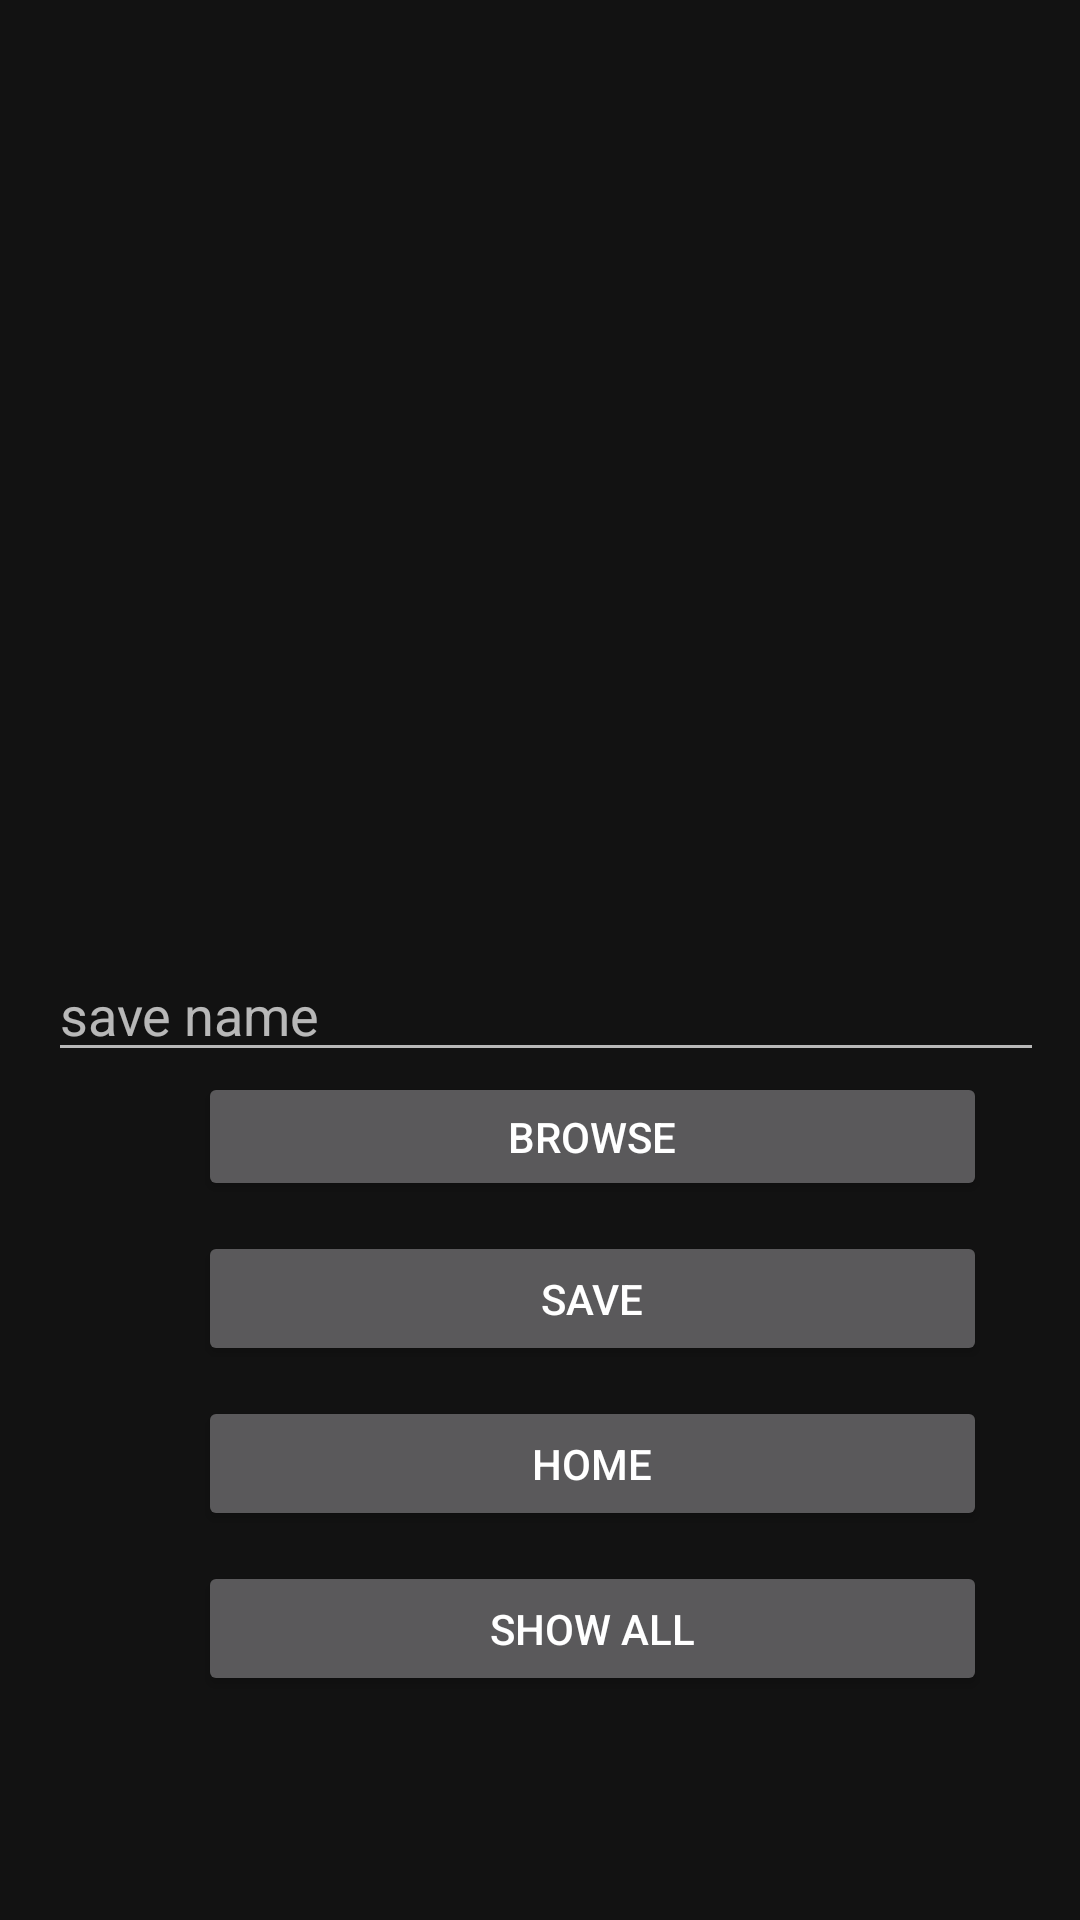

Write the Android layout XML for this screen, with the resource values it uses.
<!-- AndroidManifest.xml: application theme Theme.Assignment -->
<!-- res/layout/activity_main_page.xml -->
<?xml version="1.0" encoding="utf-8"?>
<LinearLayout xmlns:android="http://schemas.android.com/apk/res/android"
    xmlns:tools="http://schemas.android.com/tools"
    android:layout_width="match_parent"
    android:layout_height="match_parent"
    android:orientation="vertical"
    android:padding="16dp"
    tools:context=".MainPage">
    <ImageView
        android:id="@+id/image"
        android:layout_width="match_parent"
        android:layout_height="300dp"
        android:contentDescription="@string/todo"
        />

    <EditText
        android:layout_width="378dp"
        android:layout_height="wrap_content"
        android:autofillHints="save name"
        android:hint="@string/save_name"
        android:inputType="text"
        tools:ignore="LabelFor"
        android:id="@+id/name"/>
    <Button
        android:id="@+id/browse"
        android:layout_width="263dp"
        android:layout_height="43dp"
        android:layout_marginLeft="50dp"
        android:text="@string/browse"
        android:layout_marginBottom="10dp"
        android:layout_marginStart="50dp" />

    <Button
        android:id="@+id/camera"
        android:layout_width="263dp"
        android:layout_height="45dp"
        android:layout_marginLeft="50dp"
        android:layout_marginBottom="10dp"
        android:text="@string/save"
        android:layout_marginStart="50dp" />

    <Button
        android:id="@+id/home"
        android:layout_width="263dp"
        android:layout_height="45dp"
        android:layout_marginLeft="50dp"
        android:layout_marginBottom="10dp"
        android:text="@string/home"
        android:layout_marginStart="50dp" />
    <Button
        android:id="@+id/show_all"
        android:layout_width="263dp"
        android:layout_height="45dp"
        android:layout_marginLeft="50dp"
        android:layout_marginBottom="10dp"
        android:text="@string/show_all"
        android:layout_marginStart="50dp" />




</LinearLayout>
<!-- resources referenced by this layout -->
<resources>
  <string name="browse">Browse</string>
  <string name="home">Home</string>
  <string name="save">Save</string>
  <string name="save_name">save name</string>
  <string name="show_all">Show All</string>
  <string name="todo">TODO</string>
  <style name="Theme.Assignment" parent="Theme.MaterialComponents.NoActionBar">
          
          <item name="colorPrimary">@color/purple_500</item>
          <item name="colorPrimaryVariant">@color/purple_700</item>
          <item name="colorOnPrimary">@color/white</item>
          
          <item name="colorSecondary">@color/teal_200</item>
          <item name="colorSecondaryVariant">@color/teal_700</item>
          <item name="colorOnSecondary">@color/black</item>
          
          <item name="android:statusBarColor" tools:targetApi="l">?attr/colorPrimaryVariant</item>
          
      </style>
  <color name="purple_500">#FF6200EE</color>
  <color name="purple_700">#FF3700B3</color>
  <color name="white">#ffffff</color>
  <color name="teal_200">#FF03DAC5</color>
  <color name="teal_700">#FF018786</color>
  <color name="black">#0B0808</color>
</resources>
